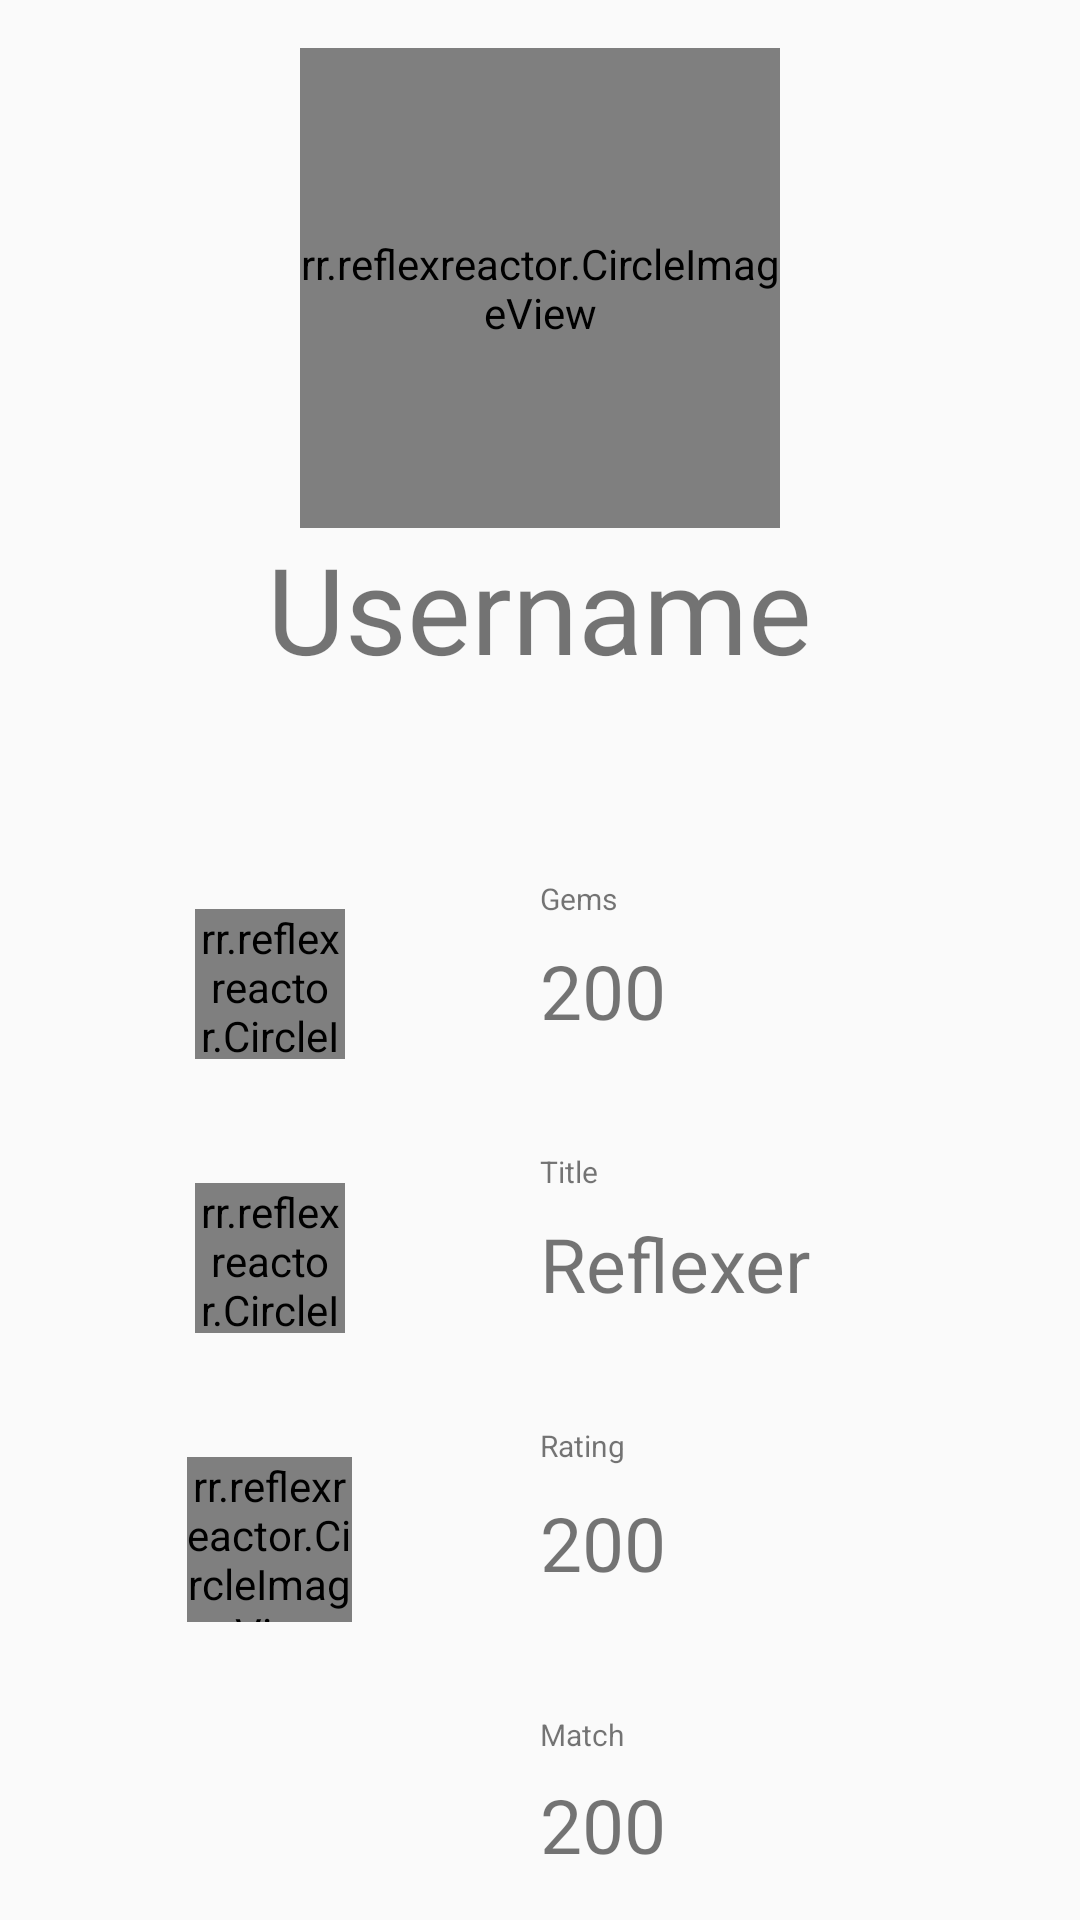

Reconstruct the res/layout file that produces this screen, plus the resources it refers to.
<!-- AndroidManifest.xml: application theme AppTheme -->
<!-- res/layout/activity_stats.xml -->
<?xml version="1.0" encoding="utf-8"?>
<LinearLayout xmlns:android="http://schemas.android.com/apk/res/android"
    xmlns:app="http://schemas.android.com/apk/res-auto"
    android:layout_width="match_parent"
    android:layout_height="match_parent"
    android:orientation="vertical">

    <LinearLayout
        android:layout_width="match_parent"
        android:layout_height="match_parent"
        android:orientation="vertical"
        android:padding="16dp"
        android:layout_weight="0.57">

        <rr.reflexreactor.CircleImageView
            android:layout_width="160dp"
            android:layout_height="160dp"
            android:id="@+id/dp"
            android:src="@drawable/defaultdp"
            android:layout_gravity="center"
            app:civ_border_width="2dp"
            app:civ_border_color="#ffffff" />

        <TextView
            android:id="@+id/username"
            android:layout_gravity="center"
            android:layout_width="wrap_content"
            android:layout_height="wrap_content"
            android:text="Username"
            android:textSize="40dp"/>

    </LinearLayout>

    <LinearLayout
        android:layout_width="match_parent"
        android:layout_height="match_parent"
        android:orientation="vertical"
        android:layout_weight="0.48">

        <LinearLayout
            android:layout_width="match_parent"
            android:layout_height="wrap_content"
            android:orientation="horizontal"
            android:layout_weight="1">

            <LinearLayout
                android:layout_width="match_parent"
                android:layout_height="match_parent"
                android:layout_weight="0.5">


                <RelativeLayout
                    android:layout_width="match_parent"
                    android:layout_height="match_parent">

                    <rr.reflexreactor.CircleImageView
                        android:layout_width="50dp"
                        android:layout_height="50dp"
                        android:id="@+id/gem_icon"
                        android:src="@drawable/gem"
                        app:civ_border_width="2dp"
                        android:layout_centerInParent="true"
                        app:civ_border_color="#ffffff"/>

                    

                </RelativeLayout>
            </LinearLayout>

            <LinearLayout
                android:layout_width="match_parent"
                android:layout_height="match_parent"
                android:layout_weight="0.5"
                android:orientation="vertical">

                <TextView
                    android:id="@+id/gem_txt"
                    android:layout_width="match_parent"
                    android:layout_height="wrap_content"
                    android:layout_weight="0.3"
                    android:text="Gems"
                    android:textSize="10dp"
                    android:layout_gravity="left"/>

                <TextView
                    android:id="@+id/gem_cnt"
                    android:layout_width="match_parent"
                    android:layout_height="wrap_content"
                    android:textSize="25dp"
                    android:text="200"
                    android:layout_gravity="left"
                    android:layout_weight="0.7"/>

            </LinearLayout>
        </LinearLayout>


        <LinearLayout
            android:layout_width="match_parent"
            android:layout_height="wrap_content"
            android:orientation="horizontal"
            android:paddingTop="20dp"
            android:layout_weight="1">

            <LinearLayout
                android:layout_width="match_parent"
                android:layout_height="match_parent"
                android:layout_weight="0.5">


                <RelativeLayout
                    android:layout_width="match_parent"
                    android:layout_height="match_parent">

                    <rr.reflexreactor.CircleImageView
                        android:layout_width="50dp"
                        android:layout_height="50dp"
                        android:id="@+id/title_icon"
                        android:src="@drawable/title"
                        app:civ_border_width="2dp"
                        android:layout_centerInParent="true"
                        app:civ_border_color="#ffffff"/>

                </RelativeLayout>
            </LinearLayout>

            <LinearLayout
                android:layout_width="match_parent"
                android:layout_height="match_parent"
                android:layout_weight="0.5"
                android:orientation="vertical">

                <TextView
                    android:id="@+id/title_txt"
                    android:layout_width="match_parent"
                    android:layout_height="wrap_content"
                    android:layout_weight="0.3"
                    android:text="Title"
                    android:textSize="10dp"
                    android:layout_gravity="left"/>

                <TextView
                    android:id="@+id/title"
                    android:layout_width="match_parent"
                    android:layout_height="wrap_content"
                    android:textSize="25dp"
                    android:text="Reflexer"
                    android:layout_gravity="left"
                    android:layout_weight="0.7"/>

            </LinearLayout>
        </LinearLayout>

        <LinearLayout
            android:layout_width="match_parent"
            android:layout_height="wrap_content"
            android:orientation="horizontal"
            android:paddingTop="20dp"
            android:layout_weight="1">

            <LinearLayout
                android:layout_width="match_parent"
                android:layout_height="match_parent"
                android:layout_weight="0.5">


                <RelativeLayout
                    android:layout_width="match_parent"
                    android:layout_height="match_parent">

                    <rr.reflexreactor.CircleImageView
                        android:layout_width="55dp"
                        android:layout_height="55dp"
                        android:id="@+id/rating_icon"
                        android:src="@drawable/rating"
                        app:civ_border_width="2dp"
                        android:layout_centerInParent="true"
                        app:civ_border_color="#ffffff"/>

                </RelativeLayout>
            </LinearLayout>

            <LinearLayout
                android:layout_width="match_parent"
                android:layout_height="match_parent"
                android:layout_weight="0.5"
                android:orientation="vertical">

                <TextView
                    android:id="@+id/rating_txt"
                    android:layout_width="match_parent"
                    android:layout_height="wrap_content"
                    android:layout_weight="0.3"
                    android:text="Rating"
                    android:textSize="10dp"
                    android:layout_gravity="left"/>

                <TextView
                    android:id="@+id/rating"
                    android:layout_width="match_parent"
                    android:layout_height="wrap_content"
                    android:textSize="25dp"
                    android:text="200"
                    android:layout_gravity="left"
                    android:layout_weight="0.7"/>

            </LinearLayout>
        </LinearLayout>



        <LinearLayout
            android:layout_width="match_parent"
            android:layout_height="wrap_content"
            android:orientation="horizontal"
            android:paddingTop="20dp"
            android:layout_weight="1">

            <LinearLayout
                android:layout_width="match_parent"
                android:layout_height="match_parent"
                android:layout_weight="0.5">


                <RelativeLayout
                    android:layout_width="match_parent"
                    android:layout_height="match_parent">

                    <ImageView
                        android:layout_width="55dp"
                        android:layout_height="45dp"
                        android:id="@+id/match"
                        android:src="@drawable/match"
                        android:layout_centerInParent="true"/>

                </RelativeLayout>
            </LinearLayout>

            <LinearLayout
                android:layout_width="match_parent"
                android:layout_height="match_parent"
                android:layout_weight="0.5"
                android:orientation="vertical">

                <TextView
                    android:id="@+id/match_txt"
                    android:layout_width="match_parent"
                    android:layout_height="wrap_content"
                    android:layout_weight="0.3"
                    android:text="Match"
                    android:textSize="10dp"
                    android:layout_gravity="left"/>

                <TextView
                    android:id="@+id/match_cnt"
                    android:layout_width="match_parent"
                    android:layout_height="wrap_content"
                    android:textSize="25dp"
                    android:text="200"
                    android:layout_gravity="left"
                    android:layout_weight="0.7"/>

            </LinearLayout>
        </LinearLayout>

    </LinearLayout>

</LinearLayout>
<!-- resources referenced by this layout -->
<resources>
  <!-- drawable title: png bitmap (drawable, 4604 bytes) -->
  <style name="AppTheme" parent="Theme.AppCompat.Light.DarkActionBar">
          
          <item name="colorPrimary">@color/colorPrimary</item>
          <item name="colorPrimaryDark">@color/colorPrimaryDark</item>
          <item name="colorAccent">@color/colorAccent</item>
      </style>
  <!-- not gathered from this repository: default colours our renderer supplied (Android Studio template values) -->
  <color name="colorPrimary">#FF6200EE</color>
  <color name="colorPrimaryDark">#FF3700B3</color>
  <color name="colorAccent">#FF03DAC5</color>
</resources>
